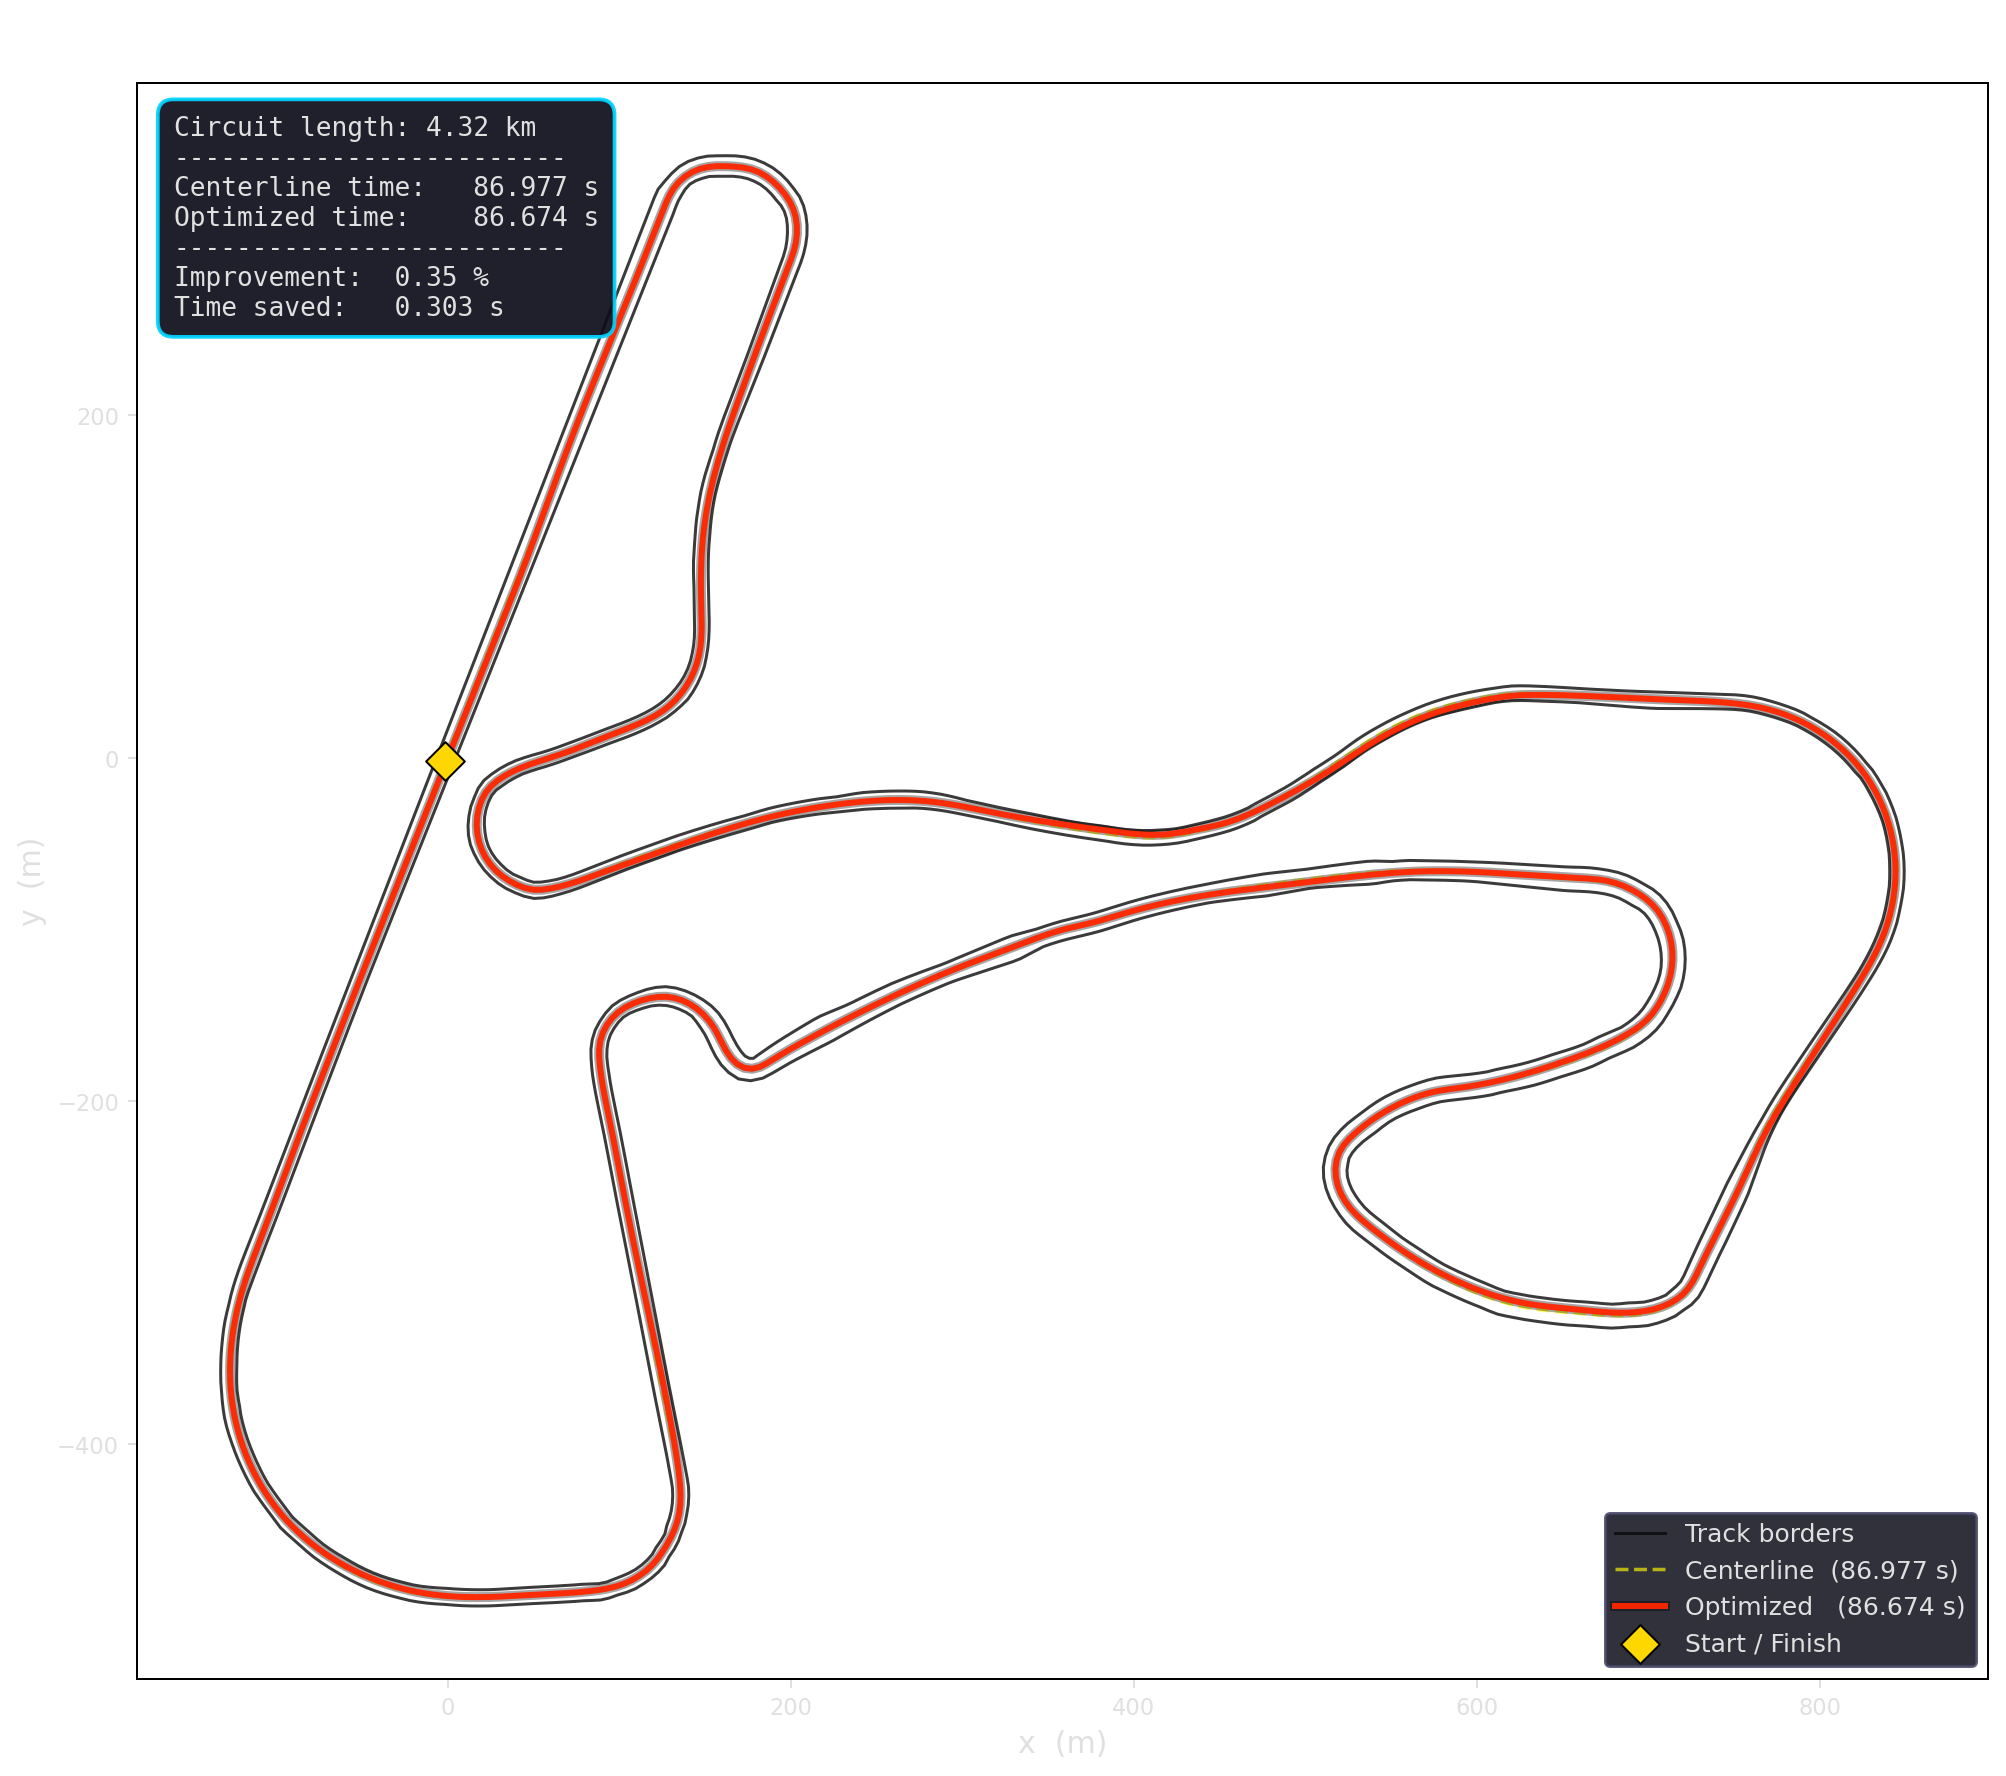

The table this chart was drawn from, first rows:
# x_m, y_m
-0.9342, -2.174
-0.5639, -1.245
-0.1937, -0.3161
0.1766, 0.6128
0.5468, 1.542
0.917, 2.47
1.287, 3.399
1.658, 4.328
2.028, 5.257
2.398, 6.186
2.768, 7.115
3.139, 8.043
3.509, 8.972
3.879, 9.901
4.249, 10.83
4.62, 11.76
4.99, 12.69
5.36, 13.62
5.731, 14.55
6.101, 15.47
6.471, 16.4
6.841, 17.33
7.212, 18.26
7.582, 19.19
7.952, 20.12
8.323, 21.05
8.693, 21.98
9.063, 22.9
9.433, 23.83
9.804, 24.76
10.17, 25.69
10.54, 26.62
10.91, 27.55
11.28, 28.48
11.66, 29.41
12.03, 30.33
12.4, 31.26
12.77, 32.19
13.14, 33.12
13.51, 34.05
13.88, 34.98
14.25, 35.91
14.62, 36.84
14.99, 37.77
15.36, 38.69
15.73, 39.62
16.1, 40.55
16.47, 41.48
16.84, 42.41
17.21, 43.34
17.58, 44.27
17.95, 45.2
18.32, 46.12
18.69, 47.05
19.06, 47.98
19.43, 48.91
19.8, 49.84
20.17, 50.77
20.54, 51.7
20.91, 52.63
... 4,260 more rows
